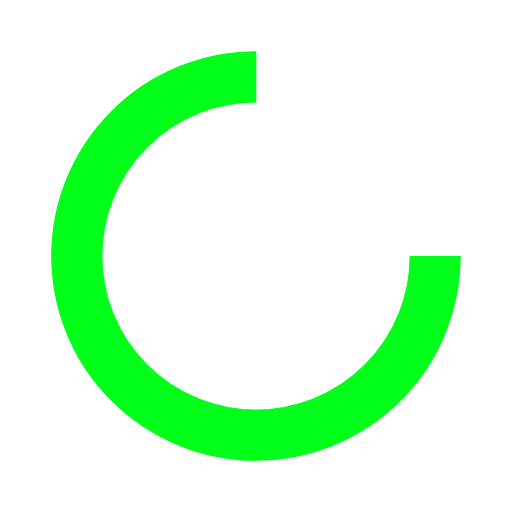
t = 0.00 s
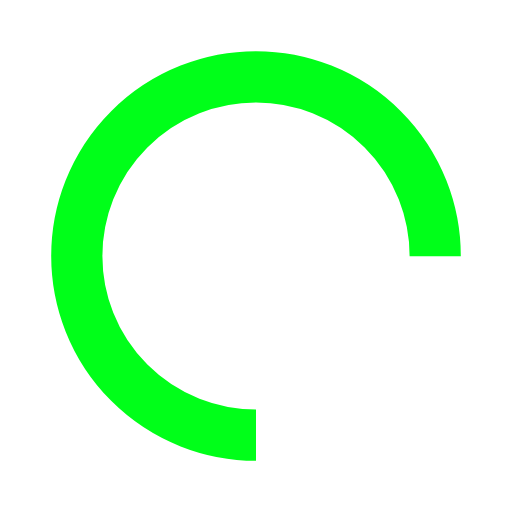
t = 0.25 s
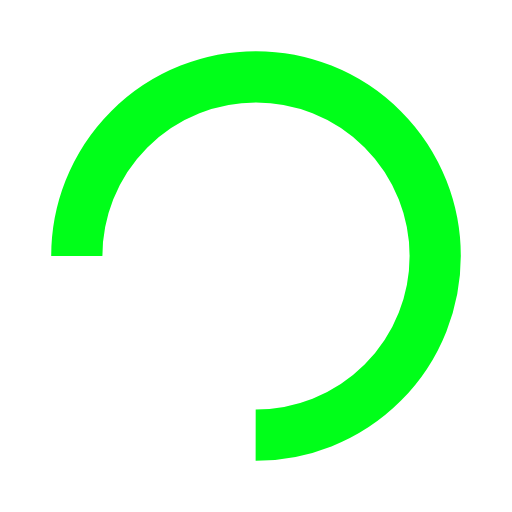
t = 0.50 s
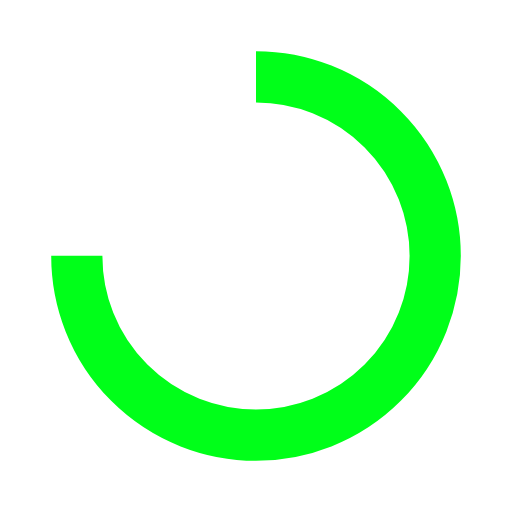
t = 0.75 s

The animated SVG that drew these frames (rendered in a browser with its animation timeline set to each time). Animation: 1 SMIL element (animateTransform=1); one cycle of 1.00 s, repeats indefinitely.

<?xml version="1.0" encoding="utf-8"?>
<svg xmlns="http://www.w3.org/2000/svg" xmlns:xlink="http://www.w3.org/1999/xlink" style="margin: auto; background-color: rgb(255, 255, 255); display: block; shape-rendering: auto;" width="30px" height="30px" viewBox="0 0 100 100" preserveAspectRatio="xMidYMid">
<circle cx="50" cy="50" fill="none" stroke="#00ff19" stroke-width="10" r="35" stroke-dasharray="164.93361431346415 56.97787143782138">
  <animateTransform attributeName="transform" type="rotate" repeatCount="indefinite" dur="1s" values="0 50 50;360 50 50" keyTimes="0;1"></animateTransform>
</circle>
<!-- [ldio] generated by https://loading.io/ --></svg>